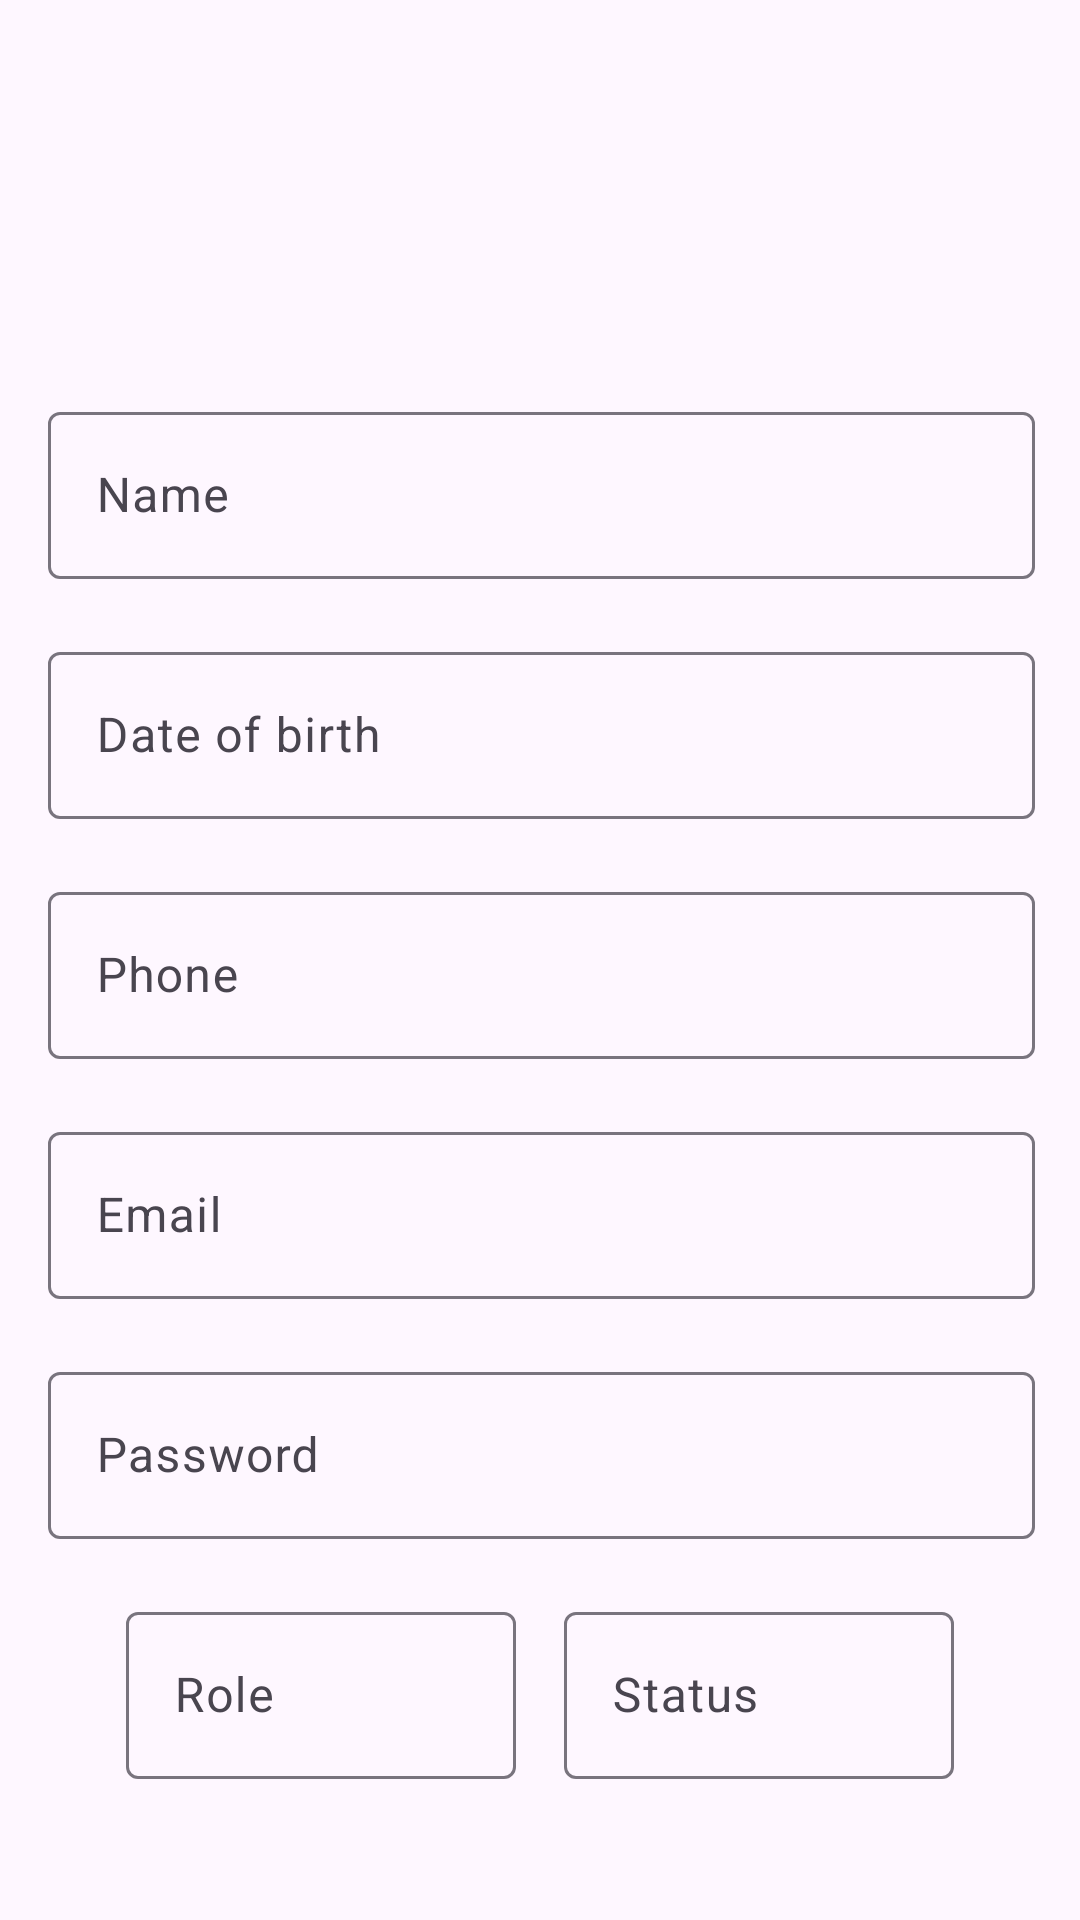

Reconstruct the res/layout file that produces this screen, plus the resources it refers to.
<!-- AndroidManifest.xml: application theme Theme.MidtermAndroid -->
<!-- res/layout/activity_modify_user.xml -->
<?xml version="1.0" encoding="utf-8"?>
<androidx.constraintlayout.widget.ConstraintLayout xmlns:android="http://schemas.android.com/apk/res/android"
    xmlns:app="http://schemas.android.com/apk/res-auto"
    xmlns:tools="http://schemas.android.com/tools"
    android:layout_width="match_parent"
    android:layout_height="match_parent"
    tools:context=".User.ModifyUserActivity">

    <FrameLayout
        android:id="@+id/frame_layout"
        android:layout_width="wrap_content"
        android:layout_height="wrap_content"
        app:layout_constraintTop_toTopOf="parent"
        app:layout_constraintLeft_toLeftOf="parent"
        app:layout_constraintRight_toRightOf="parent"
        android:layout_marginTop="10dp">
        <ImageView
            android:id="@+id/iv_avatar"
            android:layout_width="90sp"
            android:layout_height="90sp"
            android:layout_margin="10sp"
            android:src="@drawable/ic_launcher_background"
            android:scaleType="centerCrop"/>
        <Button
            android:id="@+id/btn_camera"
            android:layout_width="30dp"
            android:layout_height="30dp"
            android:background="@drawable/baseline_camera_alt_24"
            android:layout_gravity="bottom|end"/>
    </FrameLayout>
    <com.google.android.material.textfield.TextInputLayout
        android:id="@+id/layout_name"
        android:layout_width="361dp"
        android:layout_height="80dp"
        android:layout_marginStart="32dp"
        android:layout_marginTop="12dp"
        android:layout_marginEnd="32dp"
        android:paddingStart="16dp"
        android:paddingEnd="16dp"
        android:hint="Name"
        app:helperTextTextColor="#FF1E1B"
        app:layout_constraintEnd_toEndOf="parent"
        app:layout_constraintStart_toStartOf="parent"
        app:layout_constraintTop_toBottomOf="@id/frame_layout">
        <com.google.android.material.textfield.TextInputEditText
            android:id="@+id/ed_name"
            android:layout_width="match_parent"
            android:layout_height="wrap_content"
            android:inputType="textPersonName"/>
    </com.google.android.material.textfield.TextInputLayout>
    <com.google.android.material.textfield.TextInputLayout
        android:id="@+id/layout_dob"
        android:layout_width="361dp"
        android:layout_height="80dp"
        android:layout_marginStart="32dp"
        android:layout_marginEnd="32dp"
        android:paddingStart="16dp"
        android:paddingEnd="16dp"
        android:hint="Date of birth"
        app:helperTextTextColor="#FF1E1B"
        app:layout_constraintEnd_toEndOf="parent"
        app:layout_constraintStart_toStartOf="parent"
        app:layout_constraintTop_toBottomOf="@id/layout_name">
        <com.google.android.material.textfield.TextInputEditText
            android:id="@+id/ed_dob"
            android:layout_width="match_parent"
            android:layout_height="wrap_content"
            android:inputType="date"/>
    </com.google.android.material.textfield.TextInputLayout>
    <com.google.android.material.textfield.TextInputLayout
        android:id="@+id/layout_phone"
        android:layout_width="361dp"
        android:layout_height="80dp"
        android:layout_marginStart="32dp"
        android:layout_marginEnd="32dp"
        android:paddingStart="16dp"
        android:paddingEnd="16dp"
        android:hint="Phone"
        app:helperTextTextColor="#FF1E1B"
        app:layout_constraintEnd_toEndOf="parent"
        app:layout_constraintStart_toStartOf="parent"
        app:layout_constraintTop_toBottomOf="@id/layout_dob">
        <com.google.android.material.textfield.TextInputEditText
            android:id="@+id/ed_phone"
            android:layout_width="match_parent"
            android:layout_height="wrap_content"
            android:inputType="phone"/>
    </com.google.android.material.textfield.TextInputLayout>
    <com.google.android.material.textfield.TextInputLayout
        android:id="@+id/layout_email"
        android:layout_width="361dp"
        android:layout_height="80dp"
        android:layout_marginStart="32dp"
        android:layout_marginEnd="32dp"
        android:paddingStart="16dp"
        android:paddingEnd="16dp"
        android:hint="Email"
        app:helperTextTextColor="#FF1E1B"
        app:layout_constraintEnd_toEndOf="parent"
        app:layout_constraintStart_toStartOf="parent"
        app:layout_constraintTop_toBottomOf="@id/layout_phone">
        <com.google.android.material.textfield.TextInputEditText
            android:id="@+id/ed_email"
            android:layout_width="match_parent"
            android:layout_height="wrap_content"
            android:inputType="textEmailAddress"/>
    </com.google.android.material.textfield.TextInputLayout>
    <com.google.android.material.textfield.TextInputLayout
        android:id="@+id/layout_password"
        android:layout_width="361dp"
        android:layout_height="80dp"
        android:layout_marginStart="32dp"
        android:layout_marginEnd="32dp"
        android:paddingStart="16dp"
        android:paddingEnd="16dp"
        android:hint="Password"
        app:helperTextTextColor="#FF1E1B"
        app:layout_constraintEnd_toEndOf="parent"
        app:layout_constraintStart_toStartOf="parent"
        app:layout_constraintTop_toBottomOf="@id/layout_email">
        <com.google.android.material.textfield.TextInputEditText
            android:id="@+id/ed_password"
            android:layout_width="match_parent"
            android:layout_height="wrap_content"
            android:inputType="textPassword"/>
    </com.google.android.material.textfield.TextInputLayout>
    <LinearLayout
        android:id="@+id/layout_role_status"
        android:layout_width="match_parent"
        android:layout_height="wrap_content"
        android:layout_marginStart="42dp"
        android:layout_marginEnd="42dp"
        app:layout_constraintEnd_toEndOf="parent"
        app:layout_constraintStart_toStartOf="parent"
        app:layout_constraintTop_toBottomOf="@+id/layout_password">
        <com.google.android.material.textfield.TextInputLayout
            android:id="@+id/layout_role"
            android:layout_width="0dp"
            android:layout_height="80dp"
            android:hint="Role"
            app:helperTextTextColor="#FF1E1B"
            android:layout_weight="1"
            android:layout_marginEnd="8dp">
            <com.google.android.material.textfield.TextInputEditText
                android:id="@+id/ed_role"
                android:layout_width="match_parent"
                android:layout_height="wrap_content"
                android:inputType="text"/>
        </com.google.android.material.textfield.TextInputLayout>
        <com.google.android.material.textfield.TextInputLayout
            android:id="@+id/layout_status"
            android:layout_width="0dp"
            android:layout_height="80dp"
            android:hint="Status"
            app:helperTextTextColor="#FF1E1B"
            android:layout_weight="1"
            android:layout_marginStart="8dp">
            <com.google.android.material.textfield.TextInputEditText
                android:id="@+id/ed_status"
                android:layout_width="match_parent"
                android:layout_height="wrap_content"
                android:inputType="text"/>
        </com.google.android.material.textfield.TextInputLayout>
    </LinearLayout>
</androidx.constraintlayout.widget.ConstraintLayout>
<!-- resources referenced by this layout -->
<resources>
  <style name="Theme.MidtermAndroid" parent="Base.Theme.MidtermAndroid" />
  <style name="Base.Theme.MidtermAndroid" parent="Theme.Material3.DayNight">
          
          
      </style>
</resources>
